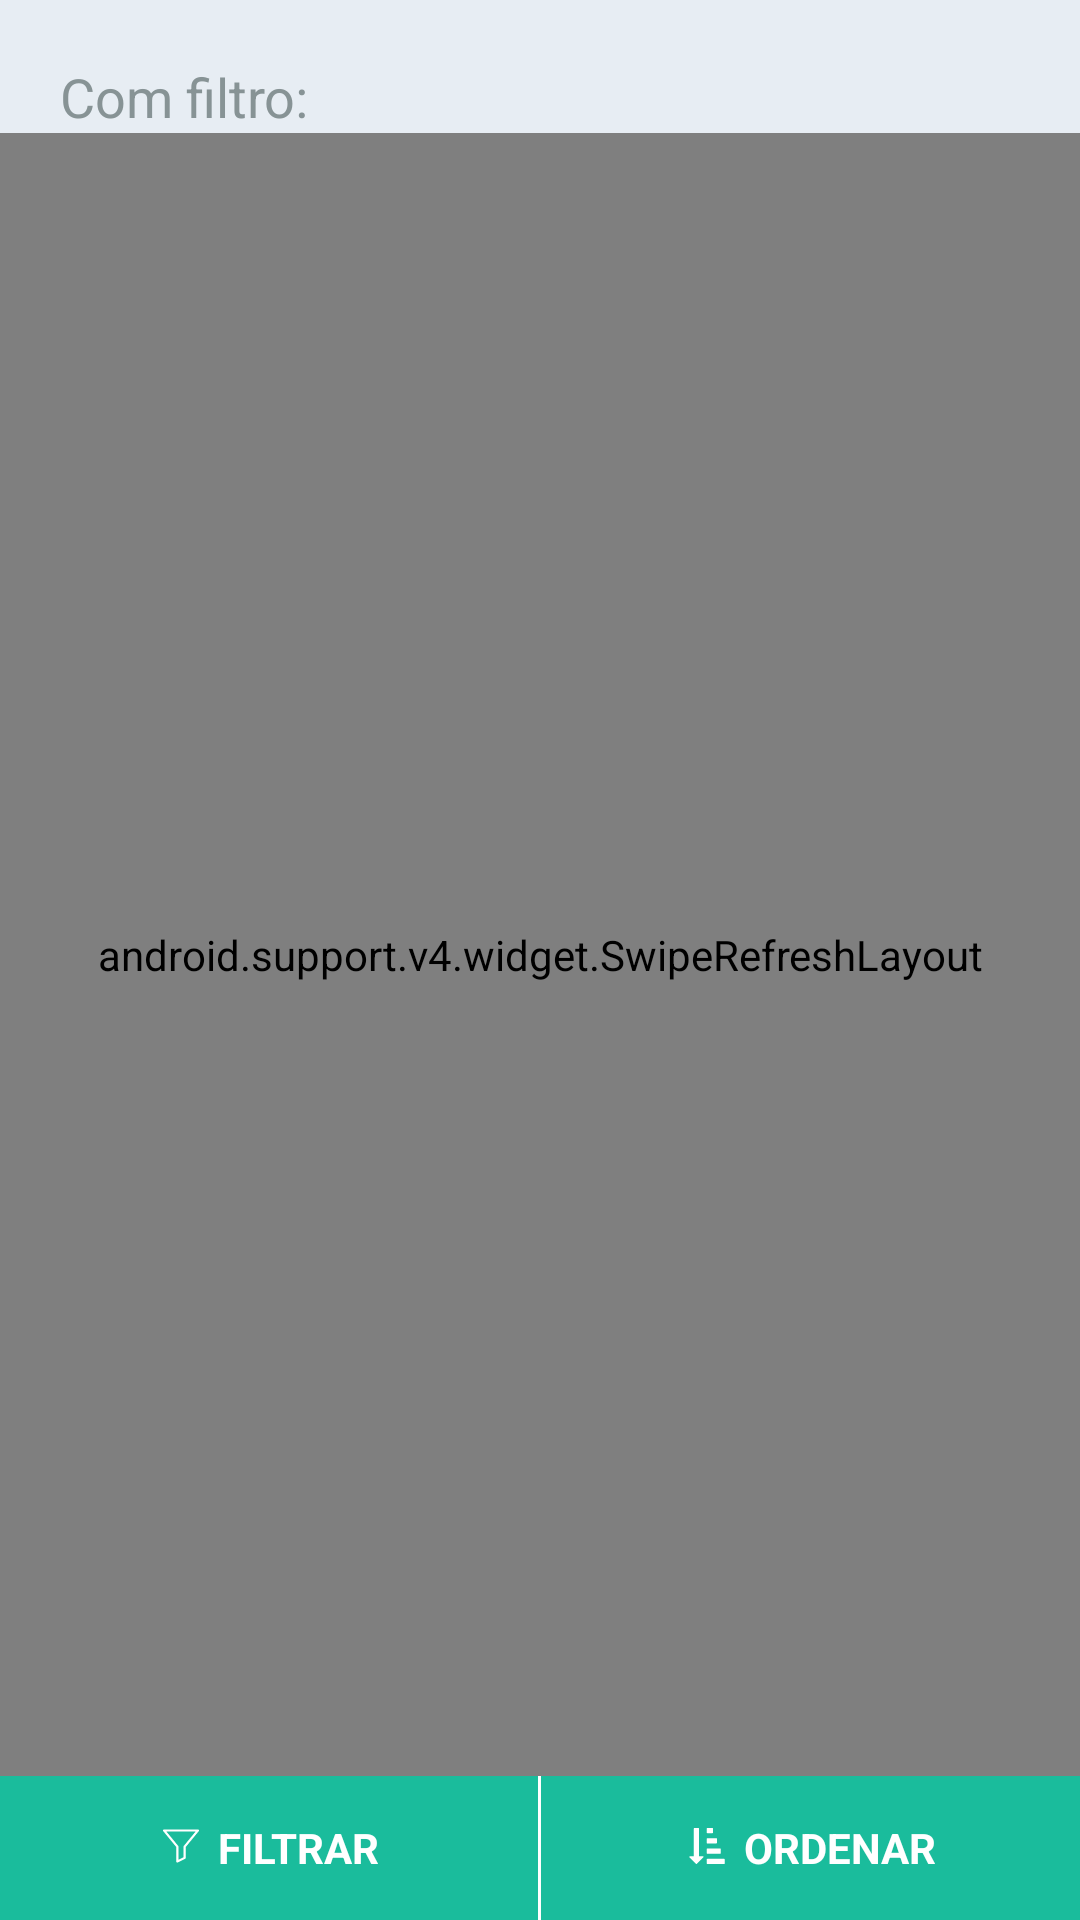

Layout XML and referenced resources for this Android screen:
<!-- AndroidManifest.xml: application theme AppTheme -->
<!-- res/layout/fragment_inbound.xml -->
<RelativeLayout xmlns:android="http://schemas.android.com/apk/res/android"
    xmlns:tools="http://schemas.android.com/tools"
    android:layout_width="match_parent"
    android:layout_height="match_parent"
    android:background="@color/background"
    tools:context="Fragments.InboundFragment">

    <RelativeLayout
        android:id="@+id/filter_results_layout"
        android:layout_width="wrap_content"
        android:layout_height="wrap_content"
        android:paddingTop="@dimen/padding"
        android:paddingLeft="@dimen/padding">

        <TextView
            android:id="@+id/with_filter"
            android:layout_width="wrap_content"
            android:layout_height="wrap_content"
            android:text="Com filtro: "
            android:textSize="@dimen/font_large"
            android:textColor="@color/filter_font_color"/>

        <TextView
            android:id="@+id/filter_results"
            android:layout_width="wrap_content"
            android:layout_height="wrap_content"
            android:layout_toRightOf="@+id/with_filter"
            android:textStyle="bold"
            android:textSize="@dimen/font_large"
            android:textColor="@color/filter_font_color"/>

        <TextView
            android:id="@+id/filter_flights"
            android:layout_width="wrap_content"
            android:layout_height="wrap_content"
            android:layout_toRightOf="@id/filter_results"
            android:textSize="@dimen/font_large"
            android:textColor="@color/filter_font_color"/>

    </RelativeLayout>

    <RelativeLayout
        android:id="@+id/emptyView"
        android:layout_width="wrap_content"
        android:layout_height="wrap_content"
        android:layout_centerInParent="true"
        android:visibility="gone">
        <ImageView
            android:id="@+id/box"
            android:layout_width="@dimen/card_cover_height"
            android:layout_height="@dimen/card_cover_height"
            android:src="@drawable/ic_box"
            android:layout_centerHorizontal="true"/>
        <TextView
            android:layout_width="wrap_content"
            android:layout_height="wrap_content"
            android:text="@string/nothing_found"
            android:textColor="@color/box_empty"
            android:layout_below="@+id/box"
            android:textSize="@dimen/font_huge_plus"
            android:gravity="center"/>
    </RelativeLayout>

    <RelativeLayout
        android:id="@+id/no_internet_view"
        android:layout_width="wrap_content"
        android:layout_height="wrap_content"
        android:layout_centerInParent="true"
        android:visibility="gone">
        <ImageView
            android:id="@+id/no_internet"
            android:layout_width="@dimen/card_cover_height"
            android:layout_height="@dimen/card_cover_height"
            android:src="@drawable/ic_wifi"
            android:layout_centerHorizontal="true"/>
        <TextView
            android:layout_width="wrap_content"
            android:layout_height="wrap_content"
            android:text="@string/no_connection"
            android:textColor="@color/box_empty"
            android:layout_below="@+id/no_internet"
            android:textSize="@dimen/font_huge_plus"
            android:gravity="center"/>
    </RelativeLayout>

    <android.support.v4.widget.SwipeRefreshLayout
        xmlns:android="http://schemas.android.com/apk/res/android"
        android:id="@+id/swiperefresh"
        android:layout_width="match_parent"
        android:layout_height="match_parent"
        android:layout_below="@+id/filter_results_layout"
        android:paddingBottom="@dimen/button_height">

        <android.support.v7.widget.RecyclerView
            android:id="@+id/recycler_view"
            android:layout_width="match_parent"
            android:layout_height="fill_parent"
            android:clipToPadding="false"
            android:scrollbars="vertical"
            android:paddingTop="@dimen/padding"
            android:background="@color/background"/>

    </android.support.v4.widget.SwipeRefreshLayout>

    <LinearLayout
        android:layout_width="match_parent"
        android:layout_height="wrap_content"
        android:orientation="horizontal"
        android:weightSum="2"
        android:layout_alignParentBottom="true">
        <RelativeLayout
            android:id="@+id/filter_layout"
            android:layout_width="@dimen/zero"
            android:layout_height="@dimen/button_height"
            android:layout_weight="1"
            android:background="@color/topaz">
            <RelativeLayout
                android:layout_width="wrap_content"
                android:layout_height="wrap_content"
                android:layout_centerInParent="true">
                <ImageView
                    android:id="@+id/filter_icon"
                    android:layout_width="@dimen/icon_dimen"
                    android:layout_height="@dimen/icon_dimen"
                    android:src="@drawable/ic_filter"
                    android:paddingTop="@dimen/icon_padding2"/>
                <TextView
                    android:layout_width="wrap_content"
                    android:layout_height="wrap_content"
                    android:text="@string/filter"
                    android:textColor="@color/textColorPrimary"
                    android:layout_toRightOf="@+id/filter_icon"
                    android:textAllCaps="true"
                    android:textStyle="bold"
                    android:textSize="@dimen/font_medium"
                    android:paddingLeft="@dimen/icon_padding"/>
            </RelativeLayout>
        </RelativeLayout>
        <View
            android:layout_width="1dp"
            android:layout_height="fill_parent"
            android:background="@color/textColorPrimary" />
        <RelativeLayout
            android:id="@+id/sort_layout"
            android:layout_width="@dimen/zero"
            android:layout_height="@dimen/button_height"
            android:layout_weight="1"
            android:background="@color/topaz">
            <RelativeLayout
                android:layout_width="wrap_content"
                android:layout_height="wrap_content"
                android:layout_centerInParent="true">
                <ImageView
                    android:id="@+id/sort_icon"
                    android:layout_width="@dimen/icon_dimen"
                    android:layout_height="@dimen/icon_dimen"
                    android:src="@drawable/ic_sort_by_attributes_interface_button_option"
                    android:paddingTop="@dimen/icon_padding2"/>
                <TextView
                    android:layout_width="wrap_content"
                    android:layout_height="wrap_content"
                    android:text="@string/sort"
                    android:textColor="@color/textColorPrimary"
                    android:layout_toRightOf="@+id/sort_icon"
                    android:textAllCaps="true"
                    android:textStyle="bold"
                    android:textSize="@dimen/font_medium"
                    android:paddingLeft="@dimen/icon_padding"/>
            </RelativeLayout>
        </RelativeLayout>
    </LinearLayout>

</RelativeLayout>
<!-- resources referenced by this layout -->
<resources>
  <color name="background">#E7EDF3</color>
  <color name="box_empty">#D1CDCD</color>
  <color name="filter_font_color">#879395</color>
  <color name="textColorPrimary">#FFFFFF</color>
  <color name="topaz">#1ABC9C</color>
  <dimen name="button_height">48dp</dimen>
  <dimen name="card_cover_height">130dp</dimen>
  <dimen name="font_huge_plus">25sp</dimen>
  <dimen name="font_large">18sp</dimen>
  <dimen name="font_medium">14sp</dimen>
  <dimen name="icon_dimen">15dp</dimen>
  <dimen name="icon_padding">5dp</dimen>
  <dimen name="icon_padding2">3dp</dimen>
  <dimen name="padding">20dp</dimen>
  <dimen name="zero">0dp</dimen>
  <!-- drawable ic_box: vector/xml drawable (drawable, 2475 chars, omitted) -->
  <!-- drawable ic_filter (drawable) -->
  <vector android:height="24dp" android:viewportHeight="247.46"
      android:viewportWidth="247.46" android:width="24dp" xmlns:android="http://schemas.android.com/apk/res/android">
      <path android:fillColor="#ffffff" android:pathData="M246.744,13.984c-1.238,-2.626 -3.881,-4.301 -6.784,-4.301H7.5c-2.903,0 -5.545,1.675 -6.784,4.301c-1.238,2.626 -0.85,5.73 0.997,7.97l89.361,108.384v99.94c0,2.595 1.341,5.005 3.545,6.373c1.208,0.749 2.579,1.127 3.955,1.127c1.137,0 2.278,-0.259 3.33,-0.78l50.208,-24.885c2.551,-1.264 4.165,-3.863 4.169,-6.71l0.098,-75.062l89.366,-108.388C247.593,19.714 247.982,16.609 246.744,13.984zM143.097,122.873c-1.105,1.34 -1.711,3.023 -1.713,4.761l-0.096,73.103l-35.213,17.453v-90.546c0,-1.741 -0.605,-3.428 -1.713,-4.771L23.404,24.682h200.651L143.097,122.873z"/>
  </vector>
  <!-- drawable ic_sort_by_attributes_interface_button_option: vector/xml drawable (drawable, 2359 chars, omitted) -->
  <!-- drawable ic_wifi (drawable) -->
  <vector android:height="24dp" android:viewportHeight="509.44"
      android:viewportWidth="509.44" android:width="24dp" xmlns:android="http://schemas.android.com/apk/res/android">
      <path android:fillColor="#D1CDCD" android:pathData="M256,431.649m-42.667,0a42.667,42.667 0,1 1,85.334 0a42.667,42.667 0,1 1,-85.334 0"/>
      <path android:fillColor="#D1CDCD" android:pathData="M111.573,103.969c-31.587,15.539 -60.414,36.15 -85.333,61.013c-9.315,9.067 -18.077,18.684 -26.24,28.8l27.307,27.307c7.868,-10.239 16.421,-19.932 25.6,-29.013c25.142,-24.97 54.736,-45.012 87.253,-59.093L111.573,103.969z"/>
      <path android:fillColor="#D1CDCD" android:pathData="M192,184.822c-50.004,13.969 -93.595,44.89 -123.307,87.467l27.52,27.093c29.213,-44.278 75.635,-74.297 128,-82.773L192,184.822z"/>
      <path android:fillColor="#D1CDCD" android:pathData="M296.533,288.929c-61.43,-20.099 -128.414,6.911 -158.72,64l28.587,28.587c19.11,-48.95 74.284,-73.139 123.234,-54.029c12.267,4.789 23.406,12.072 32.713,21.389C332.16,357.836 296.533,288.929 296.533,288.929z"/>
      <path android:fillColor="#D1CDCD" android:pathData="M0.015,35.16l30.17,-30.17l469.29,469.29l-30.17,30.17z"/>
      <path android:fillColor="#D1CDCD" android:pathData="M162.773,84.129l31.36,31.573c108.358,-25.086 221.309,16.162 288,105.173l27.307,-27.307C427.836,88.621 289.843,45.057 162.773,84.129z"/>
      <path android:fillColor="#D1CDCD" android:pathData="M256,175.649l42.667,43.947c34.699,7.711 66.505,25.093 91.733,50.133c9.082,9.042 17.23,18.977 24.32,29.653l27.307,-27.307C399.8,211.125 330.147,175.02 256,175.649z"/>
  </vector>
  <string name="filter">Filtrar</string>
  <string name="no_connection">Oops... Sem conexão\n a internet</string>
  <string name="nothing_found">Oops... Nenhum \n resultado encontrado</string>
  <string name="sort">Ordenar</string>
  <style name="AppTheme" parent="Theme.AppCompat.Light.DarkActionBar">
          
          <item name="colorPrimary">@color/colorPrimary</item>
          <item name="colorPrimaryDark">@color/colorPrimaryDark</item>
          <item name="colorAccent">@color/colorAccent</item>
      </style>
  <color name="colorPrimary">#2D8ABD</color>
  <color name="colorPrimaryDark">#2D8ABD</color>
  <color name="colorAccent">#c8e8ff</color>
</resources>
